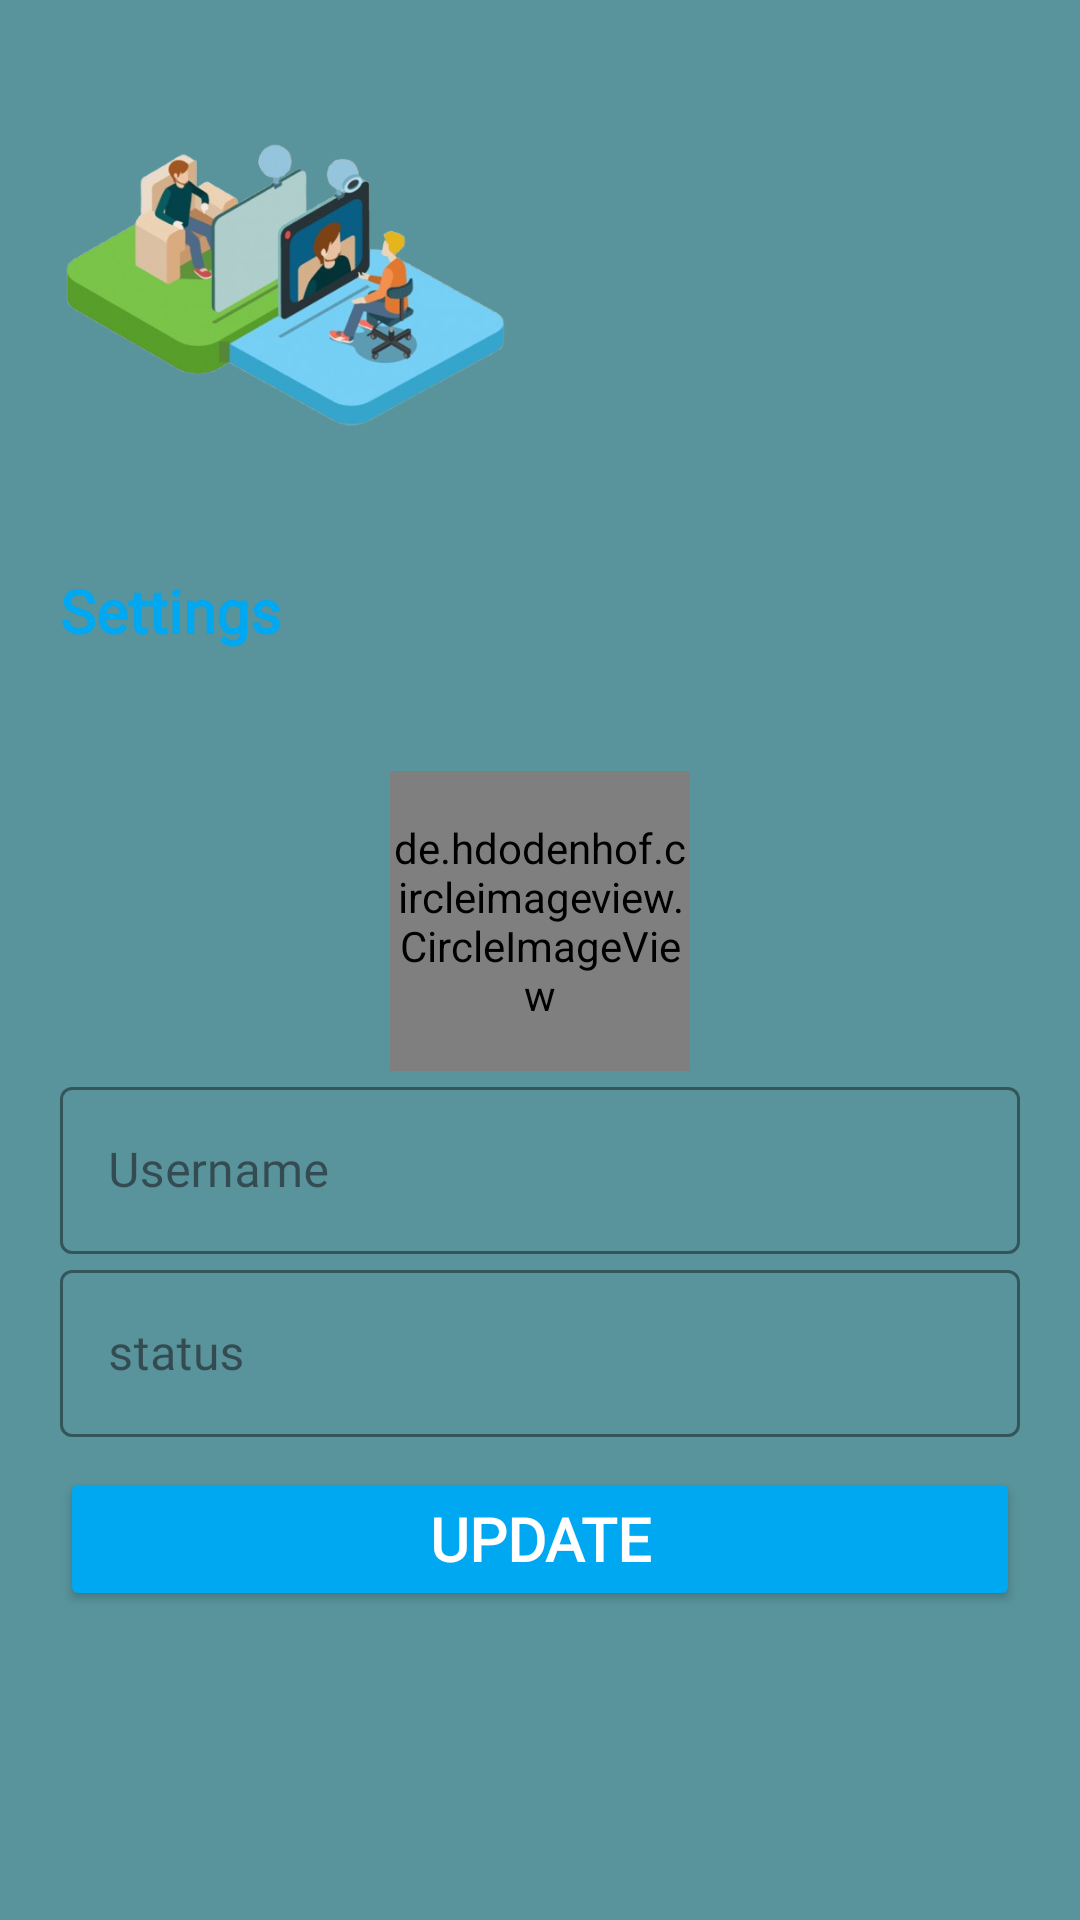

Layout XML and referenced resources for this Android screen:
<!-- AndroidManifest.xml: application theme Theme.LoopTalk -->
<!-- res/layout/activity_setting.xml -->
<?xml version="1.0" encoding="utf-8"?>
<LinearLayout xmlns:android="http://schemas.android.com/apk/res/android"
    xmlns:app="http://schemas.android.com/apk/res-auto"
    xmlns:tools="http://schemas.android.com/tools"
    android:id="@+id/main"
    android:orientation="vertical"
    android:layout_width="match_parent"
    android:layout_height="match_parent"
    android:background="@color/back"
    tools:context=".setting">

    <ImageView
        android:layout_margin="20dp"
        android:id="@+id/logo_image"
        android:layout_width="150dp"
        android:layout_height="150dp"
        android:src="@drawable/icon"/>

    <TextView
        android:textStyle="bold"
        android:layout_marginStart="20dp"
        android:id="@+id/setting"
        android:layout_width="wrap_content"
        android:layout_height="wrap_content"
        android:text="@string/settings"
        android:textSize="20sp"
        android:fontFamily="@font/adlam_display"
        android:textColor="@color/txt"/>

    <LinearLayout
        android:layout_width="match_parent"
        android:layout_height="wrap_content"
        android:padding="20dp"
        android:orientation="vertical"
        android:layout_marginTop="20dp"
        android:layout_marginBottom="20dp">


        <de.hdodenhof.circleimageview.CircleImageView
            android:id="@+id/settingprofile"
            android:layout_width="100dp"
            android:layout_height="100dp"
            android:layout_gravity="center"
            android:src="@drawable/u"
            app:civ_border_width="2dp"
            app:civ_border_color="#FF000000"/>

        <com.google.android.material.textfield.TextInputLayout
            android:id="@+id/settingname"
            style="@style/Widget.MaterialComponents.TextInputLayout.OutlinedBox"
            android:layout_width="match_parent"
            android:layout_height="wrap_content"
            android:hint="@string/username"
            app:hintTextColor="#00A7F1"
            app:boxStrokeColor="#00A7F1"
            android:fontFamily="@font/adlam_display">

            <com.google.android.material.textfield.TextInputEditText
                android:layout_width="match_parent"
                android:layout_height="wrap_content"
                android:fontFamily="@font/adlam_display"
                android:textColor="@color/white"/>

        </com.google.android.material.textfield.TextInputLayout>

        <com.google.android.material.textfield.TextInputLayout
            android:id="@+id/settingstatus"
            style="@style/Widget.MaterialComponents.TextInputLayout.OutlinedBox"
            android:layout_width="match_parent"
            android:layout_height="wrap_content"
            android:hint="@string/status"
            app:hintTextColor="#00A7F1"
            app:boxStrokeColor="#00A7F1"
            android:fontFamily="@font/adlam_display">

            <com.google.android.material.textfield.TextInputEditText
                android:layout_width="match_parent"
                android:layout_height="wrap_content"
                android:fontFamily="@font/adlam_display"
                android:textColor="@color/white"/>

        </com.google.android.material.textfield.TextInputLayout>

        <Button
            android:id="@+id/donebutt"
            android:textStyle="bold"
            android:layout_marginTop="10dp"
            android:layout_width="match_parent"
            android:layout_height="wrap_content"
            android:textColor="@color/white"
            android:textSize="20sp"
            android:backgroundTint="@color/txt"
            android:fontFamily="@font/adlam_display"
            android:text="@string/update"/>

    </LinearLayout>
</LinearLayout>
<!-- resources referenced by this layout -->
<resources>
  <color name="back">#59949C</color>
  <color name="txt">#00A7F1</color>
  <color name="white">#FFFFFFFF</color>
  <!-- drawable icon: png bitmap (drawable, 147836 bytes) -->
  <!-- drawable u: png bitmap (drawable, 51440 bytes) -->
  <string name="settings">Settings</string>
  <string name="status">status</string>
  <string name="update">Update</string>
  <string name="username">Username</string>
  <style name="Theme.LoopTalk" parent="Base.Theme.LoopTalk" />
  <style name="Base.Theme.LoopTalk" parent="Theme.Material3.DayNight.NoActionBar">
          
          
      </style>
</resources>
